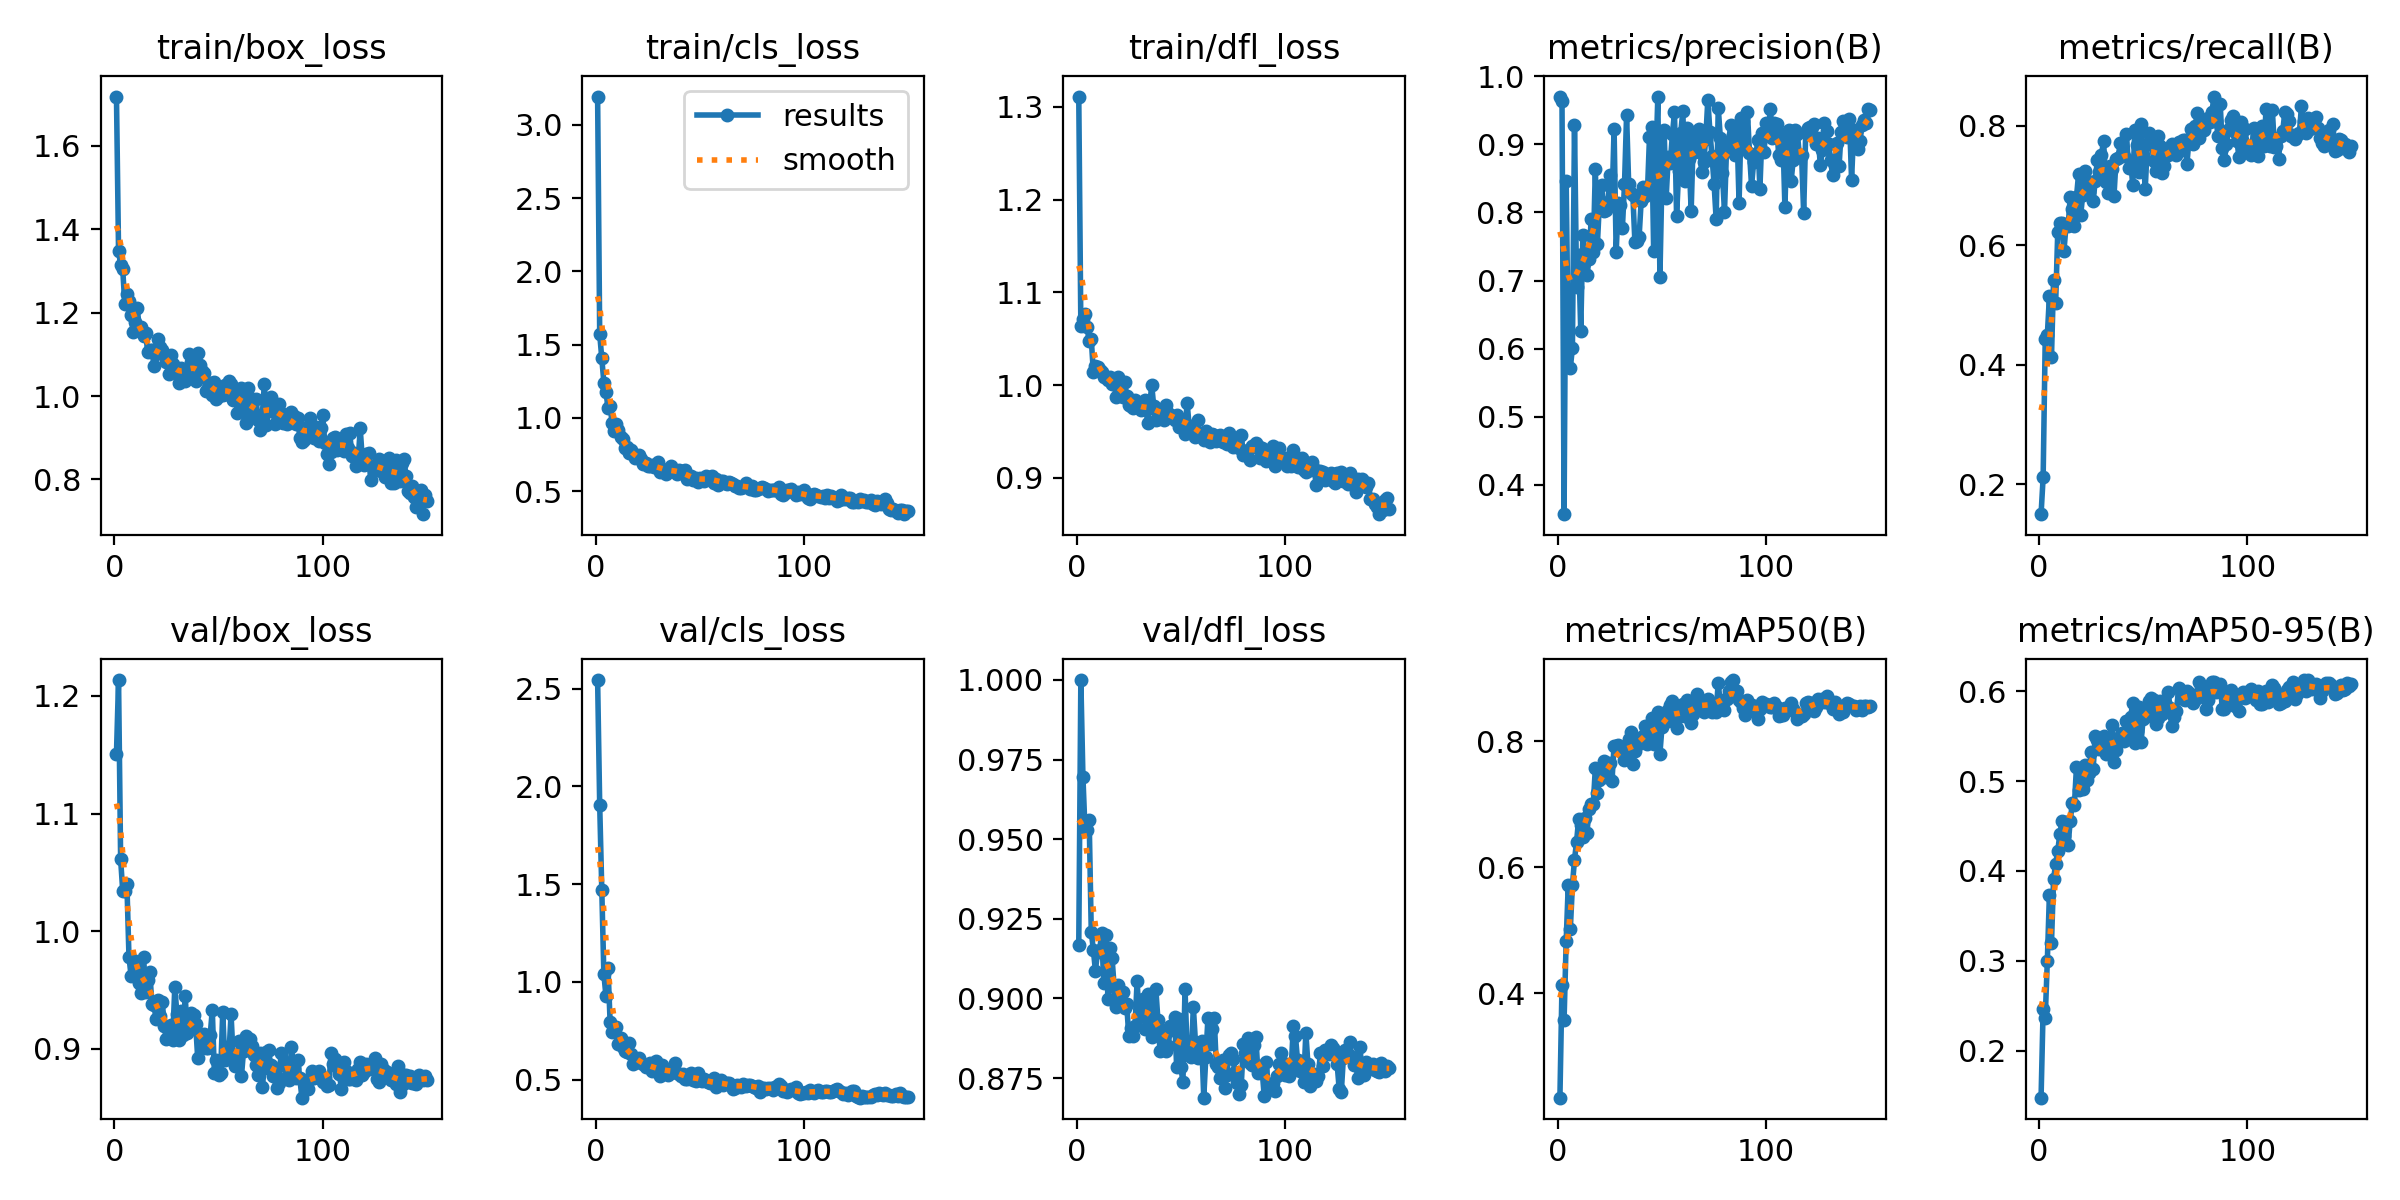

The data file committed next to this chart (first rows):
epoch, time, train/box_loss, train/cls_loss, train/dfl_loss, metrics/precision(B), metrics/recall(B), metrics/mAP50(B), metrics/mAP50-95(B), val/box_loss, val/cls_loss, val/dfl_loss, lr/pg0, lr/pg1, lr/pg2
1, 14.05, 1.718, 3.193, 1.311, 0.9695, 0.1498, 0.2339, 0.1478, 1.151, 2.544, 0.9168, 0.0004653, 0.0004653, 0.0004653
2, 24.7, 1.349, 1.572, 1.064, 0.9641, 0.2117, 0.4125, 0.2468, 1.214, 1.906, 1, 0.0009354, 0.0009354, 0.0009354
3, 35.81, 1.314, 1.408, 1.072, 0.3571, 0.4429, 0.3578, 0.2368, 1.061, 1.471, 0.9696, 0.001399, 0.001399, 0.001399
4, 46.57, 1.305, 1.242, 1.077, 0.8466, 0.449, 0.4825, 0.2995, 1.034, 1.039, 0.9529, 0.001401, 0.001401, 0.001401
5, 57.3, 1.221, 1.175, 1.063, 0.6017, 0.5143, 0.5721, 0.3735, 1.035, 0.9284, 0.9529, 0.001391, 0.001391, 0.001391
6, 68.02, 1.246, 1.07, 1.048, 0.5716, 0.4128, 0.5017, 0.3198, 1.04, 1.07, 0.956, 0.001382, 0.001382, 0.001382
7, 78.91, 1.228, 1.079, 1.05, 0.6011, 0.542, 0.5714, 0.391, 0.9783, 0.7935, 0.9209, 0.001372, 0.001372, 0.001372
8, 89.58, 1.195, 0.9624, 1.014, 0.9286, 0.5026, 0.6119, 0.4079, 0.962, 0.7435, 0.9153, 0.001363, 0.001363, 0.001363
9, 100.5, 1.155, 0.9101, 1.02, 0.6912, 0.6218, 0.6405, 0.4223, 0.9754, 0.7528, 0.9087, 0.001354, 0.001354, 0.001354
10, 111.4, 1.177, 0.9581, 1.02, 0.7373, 0.6369, 0.6767, 0.4406, 0.9657, 0.7717, 0.9146, 0.001344, 0.001344, 0.001344
11, 122.3, 1.21, 0.9173, 1.017, 0.626, 0.6369, 0.6667, 0.4551, 0.971, 0.6835, 0.9151, 0.001335, 0.001335, 0.001335
12, 133.3, 1.16, 0.8675, 1.014, 0.7665, 0.591, 0.6479, 0.4391, 0.9562, 0.712, 0.9205, 0.001325, 0.001325, 0.001325
13, 144.3, 1.166, 0.8564, 1.009, 0.742, 0.6334, 0.6779, 0.455, 0.9474, 0.6666, 0.9047, 0.001316, 0.001316, 0.001316
14, 155.1, 1.144, 0.793, 1.009, 0.7085, 0.6326, 0.6551, 0.4291, 0.978, 0.6468, 0.9199, 0.001306, 0.001306, 0.001306
15, 166, 1.151, 0.8002, 1.006, 0.731, 0.6804, 0.6922, 0.4561, 0.9483, 0.6401, 0.8998, 0.001297, 0.001297, 0.001297
16, 176.8, 1.105, 0.7624, 1.009, 0.7906, 0.6603, 0.7008, 0.4752, 0.9586, 0.6854, 0.9158, 0.001288, 0.001288, 0.001288
17, 187.7, 1.109, 0.7796, 1.001, 0.7419, 0.6325, 0.6996, 0.4734, 0.9655, 0.6321, 0.9126, 0.001278, 0.001278, 0.001278
18, 198.8, 1.111, 0.7511, 1.002, 0.8633, 0.6808, 0.7571, 0.5161, 0.9378, 0.5816, 0.9035, 0.001269, 0.001269, 0.001269
19, 209.6, 1.073, 0.728, 0.9877, 0.7539, 0.719, 0.7174, 0.4901, 0.9372, 0.6085, 0.8972, 0.001259, 0.001259, 0.001259
20, 220.3, 1.101, 0.7321, 1.009, 0.8169, 0.6499, 0.7389, 0.5071, 0.9251, 0.5984, 0.9043, 0.00125, 0.00125, 0.00125
21, 231.1, 1.137, 0.7453, 0.9946, 0.8399, 0.6842, 0.7466, 0.4913, 0.9418, 0.6102, 0.8978, 0.00124, 0.00124, 0.00124
22, 241.9, 1.118, 0.7175, 0.9868, 0.8024, 0.7246, 0.7682, 0.5181, 0.9276, 0.5836, 0.9019, 0.001231, 0.001231, 0.001231
23, 252.7, 1.11, 0.6854, 1.004, 0.8033, 0.7026, 0.7438, 0.5015, 0.9395, 0.58, 0.897, 0.001222, 0.001222, 0.001222
24, 263.5, 1.102, 0.6958, 0.9888, 0.8149, 0.6892, 0.7443, 0.5093, 0.9191, 0.5657, 0.8983, 0.001212, 0.001212, 0.001212
25, 274.2, 1.081, 0.6688, 0.9781, 0.8542, 0.7059, 0.7648, 0.532, 0.9083, 0.572, 0.8883, 0.001203, 0.001203, 0.001203
26, 285.1, 1.053, 0.6698, 0.9769, 0.8124, 0.6743, 0.7375, 0.5135, 0.9115, 0.5847, 0.8907, 0.001193, 0.001193, 0.001193
27, 295.8, 1.099, 0.6775, 0.9751, 0.922, 0.7074, 0.7932, 0.55, 0.9204, 0.5449, 0.8881, 0.001184, 0.001184, 0.001184
28, 306.7, 1.077, 0.6685, 0.9843, 0.7412, 0.7419, 0.7919, 0.5457, 0.9077, 0.5651, 0.8914, 0.001174, 0.001174, 0.001174
29, 317.6, 1.063, 0.6771, 0.9785, 0.8134, 0.723, 0.7939, 0.5363, 0.9527, 0.5951, 0.9053, 0.001165, 0.001165, 0.001165
30, 328.2, 1.057, 0.6961, 0.9774, 0.8103, 0.7515, 0.7868, 0.5365, 0.9298, 0.5391, 0.8941, 0.001155, 0.001155, 0.001155
31, 338.9, 1.032, 0.6321, 0.9729, 0.7775, 0.7752, 0.7831, 0.5498, 0.9077, 0.5209, 0.8952, 0.001146, 0.001146, 0.001146
32, 349.7, 1.067, 0.6495, 0.9739, 0.8413, 0.7054, 0.7706, 0.5301, 0.9322, 0.5738, 0.8998, 0.001137, 0.001137, 0.001137
33, 360.4, 1.059, 0.6468, 0.9842, 0.9426, 0.6877, 0.7835, 0.5356, 0.9114, 0.5527, 0.8903, 0.001127, 0.001127, 0.001127
34, 371.1, 1.037, 0.6209, 0.9594, 0.8424, 0.7321, 0.8037, 0.549, 0.9447, 0.5465, 0.9013, 0.001118, 0.001118, 0.001118
35, 381.8, 1.062, 0.6356, 0.9757, 0.8287, 0.7285, 0.8147, 0.5625, 0.9131, 0.5232, 0.8995, 0.001108, 0.001108, 0.001108
36, 392.5, 1.101, 0.6726, 1, 0.8254, 0.6822, 0.7637, 0.5209, 0.9193, 0.5472, 0.888, 0.001099, 0.001099, 0.001099
37, 403.5, 1.082, 0.6378, 0.9772, 0.756, 0.7441, 0.7842, 0.5344, 0.9306, 0.5394, 0.8906, 0.001089, 0.001089, 0.001089
38, 414.3, 1.055, 0.6385, 0.962, 0.7573, 0.7453, 0.7938, 0.5483, 0.9284, 0.5861, 0.9029, 0.00108, 0.00108, 0.00108
39, 425.2, 1.036, 0.6208, 0.9636, 0.7632, 0.7715, 0.8032, 0.546, 0.9213, 0.5346, 0.8934, 0.001071, 0.001071, 0.001071
40, 436.1, 1.104, 0.6481, 0.9713, 0.8165, 0.7522, 0.8017, 0.5538, 0.8917, 0.5286, 0.8836, 0.001061, 0.001061, 0.001061
41, 446.8, 1.075, 0.6385, 0.9728, 0.8371, 0.7502, 0.8081, 0.5445, 0.9122, 0.5182, 0.89, 0.001052, 0.001052, 0.001052
42, 457.4, 1.06, 0.6237, 0.9628, 0.8242, 0.7856, 0.8237, 0.5668, 0.9025, 0.5276, 0.8858, 0.001042, 0.001042, 0.001042
43, 468.3, 1.055, 0.648, 0.9782, 0.8288, 0.7297, 0.7957, 0.5495, 0.9127, 0.5054, 0.8836, 0.001033, 0.001033, 0.001033
44, 479, 1.012, 0.5828, 0.9705, 0.9109, 0.7403, 0.821, 0.5713, 0.9006, 0.5038, 0.8852, 0.001023, 0.001023, 0.001023
45, 490, 1.02, 0.604, 0.9676, 0.9247, 0.7017, 0.8363, 0.5871, 0.9004, 0.5071, 0.8915, 0.001014, 0.001014, 0.001014
46, 500.7, 1.032, 0.6024, 0.9663, 0.743, 0.7932, 0.7963, 0.5419, 0.9117, 0.534, 0.8902, 0.001005, 0.001005, 0.001005
47, 511.6, 1.003, 0.5745, 0.9628, 0.8676, 0.7683, 0.823, 0.5557, 0.933, 0.4975, 0.8942, 0.0009952, 0.0009952, 0.0009952
48, 522.7, 1.033, 0.5874, 0.9674, 0.9701, 0.7228, 0.846, 0.5824, 0.879, 0.4921, 0.8783, 0.0009857, 0.0009857, 0.0009857
49, 533.6, 0.9935, 0.564, 0.9547, 0.7047, 0.8035, 0.7802, 0.5432, 0.8901, 0.5328, 0.8935, 0.0009763, 0.0009763, 0.0009763
50, 544.3, 1.001, 0.5872, 0.9622, 0.8533, 0.7515, 0.8231, 0.5696, 0.8778, 0.508, 0.8786, 0.0009669, 0.0009669, 0.0009669
51, 555.1, 1.011, 0.578, 0.9626, 0.9212, 0.694, 0.829, 0.5804, 0.8791, 0.4913, 0.8737, 0.0009574, 0.0009574, 0.0009574
52, 565.9, 1.004, 0.5691, 0.9476, 0.8217, 0.7689, 0.841, 0.5726, 0.931, 0.5051, 0.9031, 0.000948, 0.000948, 0.000948
53, 577, 1.026, 0.6006, 0.9812, 0.8819, 0.7886, 0.8497, 0.5896, 0.8902, 0.4938, 0.8837, 0.0009386, 0.0009386, 0.0009386
54, 587.8, 1.006, 0.589, 0.9558, 0.873, 0.7804, 0.8576, 0.5926, 0.9017, 0.4871, 0.8821, 0.0009291, 0.0009291, 0.0009291
55, 598.6, 1.037, 0.5856, 0.9559, 0.9149, 0.7413, 0.8641, 0.5901, 0.8955, 0.4806, 0.8815, 0.0009197, 0.0009197, 0.0009197
56, 609.4, 1.029, 0.6019, 0.9497, 0.9469, 0.7249, 0.8305, 0.5636, 0.9295, 0.4908, 0.8974, 0.0009103, 0.0009103, 0.0009103
57, 620.1, 0.9903, 0.5591, 0.9444, 0.7942, 0.7836, 0.8209, 0.5698, 0.8929, 0.5069, 0.8863, 0.0009008, 0.0009008, 0.0009008
58, 630.9, 1.014, 0.5835, 0.9624, 0.8606, 0.766, 0.85, 0.5896, 0.8851, 0.4608, 0.8814, 0.0008914, 0.0008914, 0.0008914
59, 641.6, 0.9606, 0.5449, 0.9476, 0.9172, 0.7202, 0.8395, 0.5747, 0.8909, 0.479, 0.8831, 0.000882, 0.000882, 0.000882
60, 652.3, 0.9942, 0.5672, 0.9474, 0.9485, 0.732, 0.8597, 0.5859, 0.9066, 0.5009, 0.8866, 0.0008725, 0.0008725, 0.0008725
... 90 more rows
